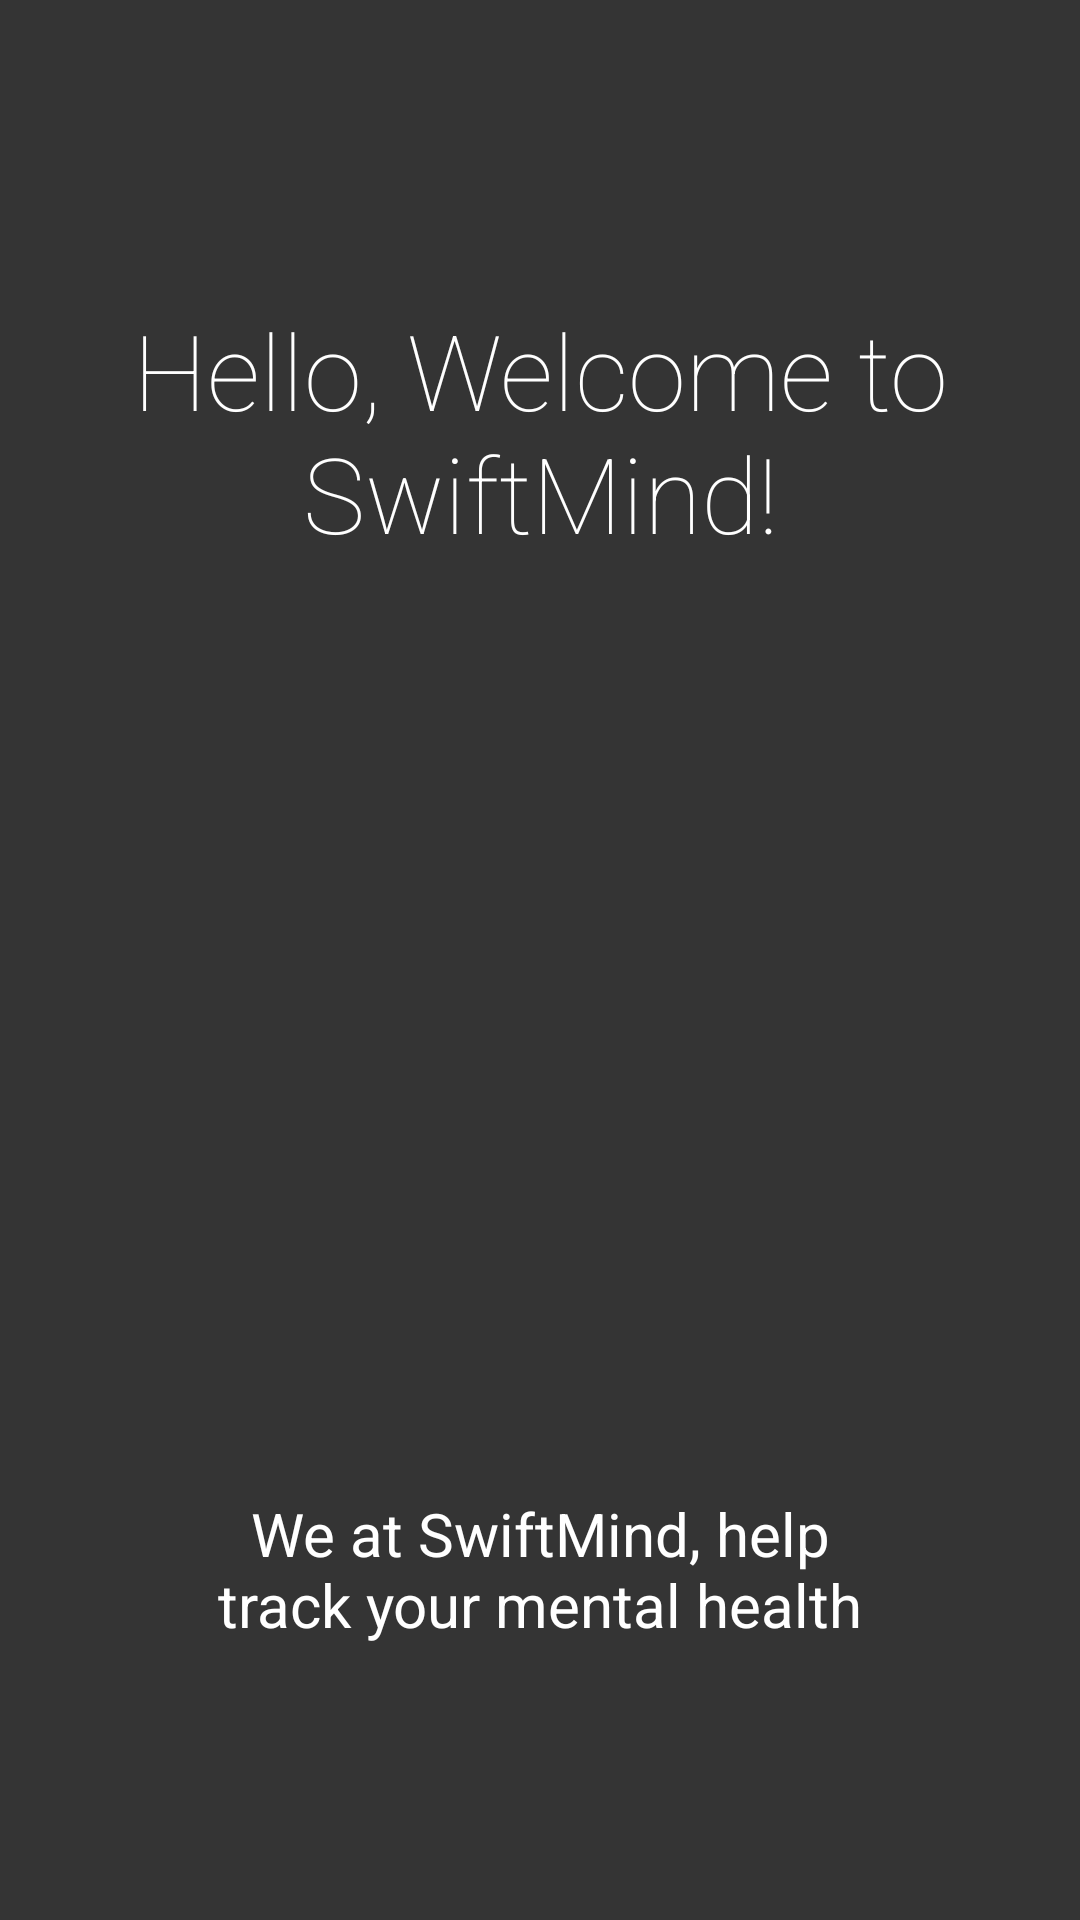

This screen was rendered from an Android layout file. Write that file and the resources it references.
<!-- AndroidManifest.xml: application theme AppTheme -->
<!-- res/layout/layout_intro_slide1.xml -->
<?xml version="1.0" encoding="utf-8"?>
<LinearLayout xmlns:android="http://schemas.android.com/apk/res/android"
    xmlns:app="http://schemas.android.com/apk/res-auto"
    android:orientation="vertical"
    android:layout_width="match_parent"
    android:background="@color/colorIntroSlide1Background"
    android:layout_height="match_parent">

    <TextView
        android:layout_width="wrap_content"
        android:layout_height="wrap_content"
        android:layout_gravity="center"
        android:layout_marginTop="100dp"
        android:fontFamily="sans-serif-thin"
        android:text="@string/intro_slide1_header"
        android:textAlignment="center"
        android:textColor="@color/colorIntroSlideHeader"
        android:textSize="35sp" />

    <ImageView
        android:id="@+id/imageView"
        android:layout_width="150dp"
        android:layout_height="150dp"
        android:layout_marginTop="80dp"
        android:layout_gravity="center"
        app:srcCompat="@drawable/ic_intro_slide1"/>

    <TextView
        android:layout_width="240dp"
        android:layout_height="wrap_content"
        android:layout_gravity="center"
        android:layout_marginTop="80dp"
        android:fontFamily="sans-serif"
        android:text="@string/intro_slide1_body"
        android:textAlignment="center"
        android:textColor="@color/colorIntroSlideBody"
        android:textSize="20sp" />
</LinearLayout>
<!-- resources referenced by this layout -->
<resources>
  <color name="colorIntroSlide1Background">#343434</color>
  <color name="colorIntroSlideBody">#FFFFFF</color>
  <color name="colorIntroSlideHeader">#FFFFFF</color>
  <string name="intro_slide1_body">We at SwiftMind, help track your mental health</string>
  <string name="intro_slide1_header">Hello, Welcome to SwiftMind!</string>
  <style name="AppTheme" parent="Theme.AppCompat.Light.NoActionBar">
          
          <item name="colorPrimary">@color/colorAppPrimary</item>
          <item name="colorPrimaryDark">@color/colorAppSecondary</item>
          <item name="colorAccent">@color/colorAccent</item>
          <item name="alertDialogStyle">@style/Theme.MaterialComponents.Dialog.Alert</item>
          <item name="android:textColor">#FFFFFF</item>
      </style>
  <color name="colorAppPrimary">#16202A</color>
  <color name="colorAppSecondary">#16202A</color>
  <color name="colorAccent">#D81B60</color>
</resources>
